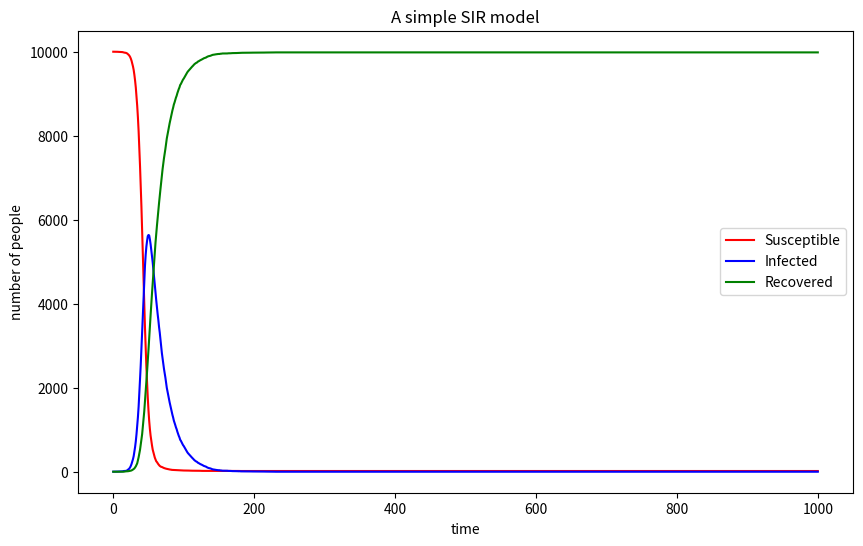

The matplotlib source for this figure:
# import necessary libraries
import numpy as np
import matplotlib.pyplot as plt

# Basic variables of the model & arrays to record the changes of the variables over time
Population = 10000
Susceptible = 9999
Infected = 1 
Recovered = 0

beta = 0.3 # infection probability upon contact
gamma = 0.05 # recovery probability

array_for_susceptible = np.array([])
array_for_infected = np.array([])
array_for_recovered = np.array([])

plt.figure(figsize=(10,6))

# The time course
time_points = range(1001)
for time_point in time_points: # Loop over 1000 time points
    p_contact = Infected/Population # probability of contact
    p_infected = beta * p_contact
    # Calculate the numbers of newly-recovered and newly-infected people
    newly_recovered = np.sum(np.random.choice(range(2), Infected, p=[(1-gamma), gamma]))
    if Susceptible > 0 and p_infected > 0:
        newly_infected = np.sum(np.random.choice(range(2), Susceptible, p=[(1-p_infected), p_infected]))
    else:
        newly_infected = 0
    # Update the numbers of recovered, infected and susceptible people
    Recovered = Recovered + newly_recovered
    Infected = Infected - newly_recovered + newly_infected
    Susceptible = Susceptible - newly_infected 
    
    # Record the updates via the arrays
    array_for_susceptible = np.append(array_for_susceptible, [Susceptible])
    array_for_infected = np.append(array_for_infected, [Infected])
    array_for_recovered = np.append(array_for_recovered, [Recovered])

# Plot the results 
plt.plot(time_points, np.array(array_for_susceptible), "r-", label="Susceptible")
plt.plot(time_points, np.array(array_for_infected), "b-", label="Infected")
plt.plot(time_points, np.array(array_for_recovered), "g", label="Recovered")
plt.xticks(np.arange(0,1001,200))
plt.yticks(np.arange(0,10001,2000))
plt.xlabel("time")
plt.ylabel("number of people")
plt.title("A simple SIR model")
plt.legend()
plt.show()